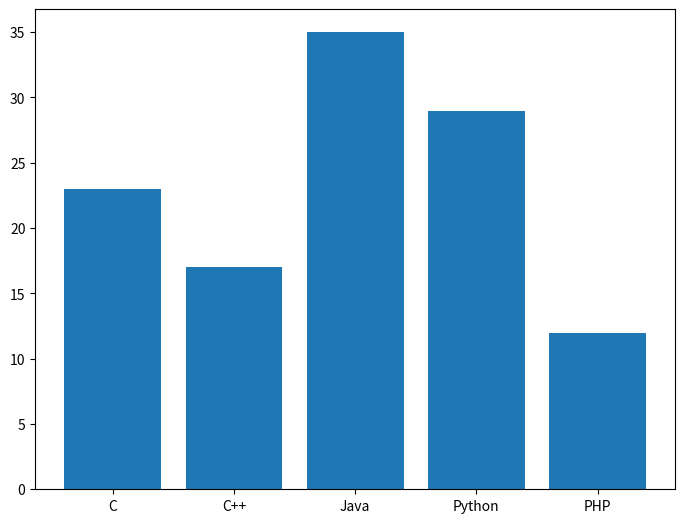

Here is the Python script that generated this plot:
import matplotlib.pyplot as plt
fig = plt.figure()
ax = fig.add_axes([0,0,1,1])
langs = ['C', 'C++', 'Java', 'Python', 'PHP']
students = [23,17,35,29,12]
ax.bar(langs,students)
plt.show()
